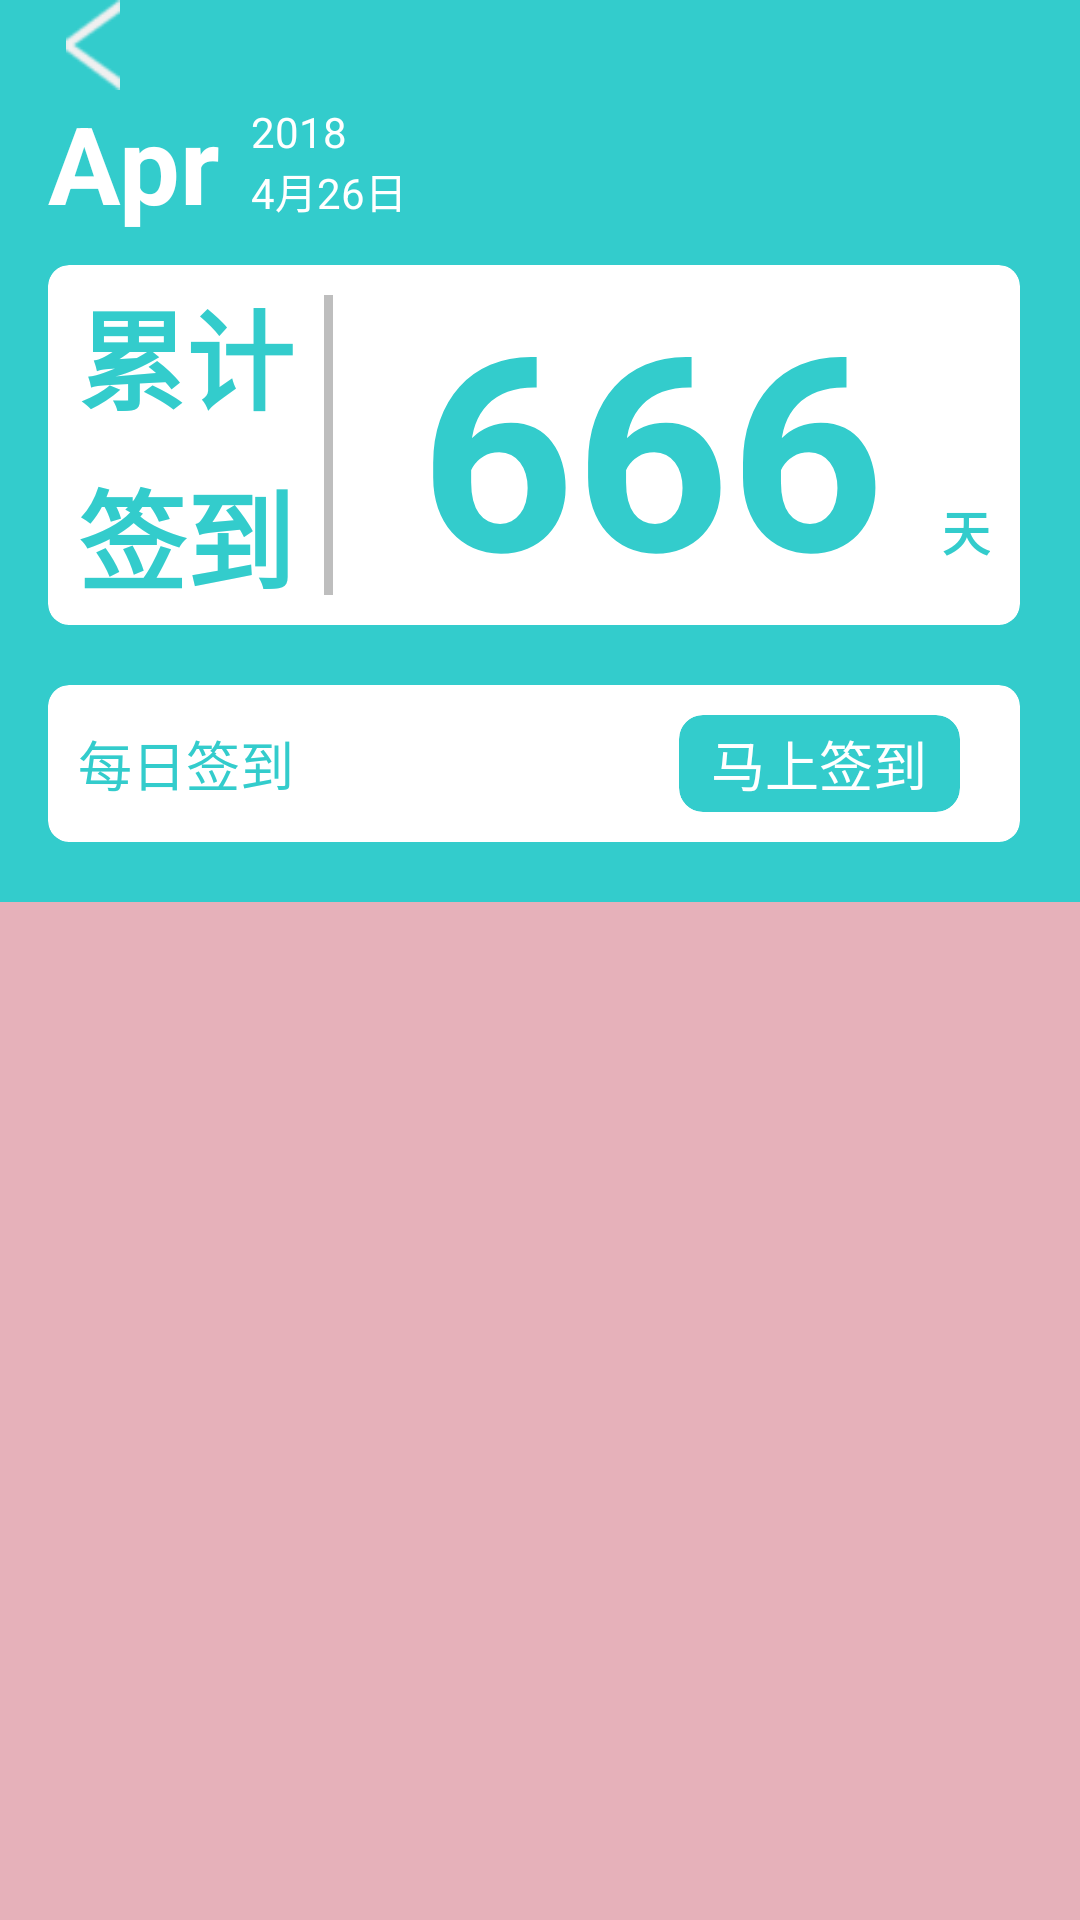

Android layout source for this screen:
<!-- AndroidManifest.xml: application theme AppTheme -->
<!-- res/layout/activity_signup_activity.xml -->
<?xml version="1.0" encoding="utf-8"?>
<LinearLayout xmlns:android="http://schemas.android.com/apk/res/android"
    xmlns:app="http://schemas.android.com/apk/res-auto"
    android:layout_width="match_parent"
    android:layout_height="match_parent"
    android:background="@color/color_signbottom"
    android:orientation="vertical">




    <android.support.v7.widget.Toolbar
        android:id="@+id/toolbar4"
        android:layout_width="match_parent"
        android:layout_height="wrap_content"
        android:layout_weight="0"
        android:background="?attr/colorPrimary"
        android:minHeight="?attr/actionBarSize"
        android:theme="?attr/actionBarTheme">



        <RelativeLayout
            android:id="@+id/qq"
            android:layout_width="match_parent"
            android:layout_height="match_parent"
            android:layout_marginRight="20dp"
            android:layout_weight="0">

            <ImageView
                android:id="@+id/backbtn"
                android:layout_width="30dp"
                android:layout_height="30dp"
                android:layout_weight="0"
                android:contentDescription="TODO"
                app:srcCompat="@drawable/return_bar" />
            <LinearLayout
                android:id="@+id/date_line"
                android:layout_width="match_parent"
                android:layout_height="wrap_content"
                android:layout_below="@id/backbtn"
                android:gravity="center_vertical"
                android:orientation="horizontal">

                <TextView
                    android:id="@+id/month_english"
                    android:layout_width="wrap_content"
                    android:layout_height="wrap_content"
                    android:layout_weight="0"
                    android:text="Apr"
                    android:textColor="@android:color/white"
                    android:textSize="36sp"
                    android:textStyle="bold" />

                <LinearLayout
                    android:layout_width="match_parent"
                    android:layout_height="wrap_content"
                    android:layout_marginLeft="10dp"
                    android:layout_marginRight="10dp"
                    android:layout_weight="1"
                    android:gravity="left"
                    android:orientation="vertical">

                    <TextView
                        android:id="@+id/date_y"
                        android:layout_width="wrap_content"
                        android:layout_height="wrap_content"
                        android:text="2018"
                        android:textColor="@android:color/white" />

                    <TextView
                        android:id="@+id/date_md"
                        android:layout_width="wrap_content"
                        android:layout_height="wrap_content"
                        android:text="4月26日"
                        android:textColor="@android:color/white" />
                </LinearLayout>

            </LinearLayout>

            <android.support.v7.widget.CardView
                android:id="@+id/datepicker"
                android:layout_width="match_parent"
                android:layout_height="120dp"
                android:layout_below="@id/date_line"
                android:layout_marginTop="10dp"
                app:cardCornerRadius="7dp"
                app:cardElevation="0dp">

                <LinearLayout
                    android:layout_width="match_parent"
                    android:layout_height="match_parent"
                    android:layout_marginLeft="10dp"
                    android:layout_marginRight="10dp"
                    android:orientation="horizontal">

                    <LinearLayout
                        android:layout_width="wrap_content"
                        android:layout_height="match_parent"
                        android:layout_weight="0"
                        android:orientation="vertical">

                        <TextView
                            android:id="@+id/textView28"
                            android:layout_width="match_parent"
                            android:layout_height="match_parent"
                            android:layout_weight="1"
                            android:gravity="center"
                            android:text="累计"
                            android:textColor="?attr/colorPrimary"
                            android:textSize="36sp"
                            android:textStyle="bold" />

                        <TextView
                            android:id="@+id/textView13"
                            android:layout_width="match_parent"
                            android:layout_height="match_parent"
                            android:layout_weight="1"
                            android:gravity="center"
                            android:text="签到"
                            android:textColor="?attr/colorPrimary"
                            android:textSize="36sp"
                            android:textStyle="bold" />
                    </LinearLayout>

                    <View
                        android:id="@+id/view5"
                        android:layout_width="3dp"
                        android:layout_height="match_parent"
                        android:layout_marginBottom="10dp"
                        android:layout_marginLeft="10dp"
                        android:layout_marginRight="10dp"
                        android:layout_marginTop="10dp"
                        android:layout_weight="0"
                        android:background="@color/colorGry" />

                    <TextView
                        android:id="@+id/day_signed"
                        android:layout_width="match_parent"
                        android:layout_height="match_parent"
                        android:layout_weight="2"
                        android:gravity="center"
                        android:text="6666"
                        android:textColor="?attr/colorPrimary"
                        android:textSize="90sp"
                        android:textStyle="bold" />

                    <TextView
                        android:id="@+id/textView30"
                        android:layout_width="wrap_content"
                        android:layout_height="wrap_content"
                        android:layout_weight="0"
                        android:text="天"
                        android:textColor="?attr/colorPrimary"
                        android:textSize="16sp"
                        android:textStyle="bold" />
                </LinearLayout>

            </android.support.v7.widget.CardView>

            <android.support.v7.widget.CardView
                android:id="@+id/a"
                android:layout_width="match_parent"
                android:layout_height="wrap_content"
                android:layout_below="@id/datepicker"
                android:layout_marginTop="20dp"
                android:layout_marginBottom="20dp"
                android:layout_weight="0"
                app:cardCornerRadius="7dp"
                app:cardElevation="0dp">

                <LinearLayout
                    android:layout_width="match_parent"
                    android:layout_height="match_parent"
                    android:layout_marginBottom="10dp"
                    android:layout_marginLeft="10dp"
                    android:layout_marginRight="20dp"
                    android:layout_marginTop="10dp"
                    android:gravity="center_vertical"
                    android:orientation="horizontal">

                    <TextView
                        android:id="@+id/textView14"
                        android:layout_width="wrap_content"
                        android:layout_height="wrap_content"
                        android:layout_weight="6"
                        android:gravity="left"
                        android:text="每日签到"
                        android:textColor="?attr/colorPrimary"
                        android:textSize="18sp" />

                    <android.support.v7.widget.CardView
                        android:id="@+id/signup_button"
                        android:layout_width="wrap_content"
                        android:layout_height="wrap_content"
                        android:layout_weight="1"
                        android:background="?attr/colorPrimary"
                        app:cardBackgroundColor="?attr/colorPrimary"
                        app:cardCornerRadius="8dp"
                        app:cardElevation="0dp">

                        <TextView
                            android:id="@+id/textView22"
                            android:layout_width="match_parent"
                            android:layout_height="match_parent"
                            android:layout_marginBottom="3dp"
                            android:layout_marginTop="3dp"
                            android:layout_weight="1"
                            android:gravity="center"
                            android:text="马上签到"
                            android:textColor="@android:color/white"
                            android:textSize="18sp" />
                    </android.support.v7.widget.CardView>

                </LinearLayout>
            </android.support.v7.widget.CardView>

        </RelativeLayout>
    </android.support.v7.widget.Toolbar>


    <android.support.v7.widget.CardView
        android:layout_width="match_parent"
        android:layout_height="wrap_content"
        android:layout_marginTop="30dp"
        android:layout_marginBottom="30dp"
        android:layout_marginLeft="30dp"
        android:layout_marginRight="30dp"
        android:layout_weight="0"
        app:cardCornerRadius="7dp"
        app:cardElevation="0dp">

        <android.support.v7.widget.RecyclerView
            android:id="@+id/sign_list"
            android:layout_width="match_parent"
            android:layout_height="wrap_content"
            android:background="@color/color_signeditem"
            android:overScrollMode="never"
            android:scrollbars="none" />
    </android.support.v7.widget.CardView>

</LinearLayout>
<!-- resources referenced by this layout -->
<resources>
  <color name="colorGry">#BEBEBE</color>
  <color name="color_signbottom">#e6b1ba</color>
  <color name="color_signeditem">#e4cfcc</color>
  <!-- drawable return_bar: png bitmap (drawable, 1620 bytes) -->
  <style name="AppTheme" parent="Theme.AppCompat.Light.NoActionBar">
          
          <item name="colorPrimary">@color/colorPrimary</item>
          <item name="colorPrimaryDark">@color/colorPrimaryDark</item>
          <item name="actionBarItemBackground">@color/colorPrimaryBackInput</item>
          <item name="colorAccent">@color/colorAccent</item>
  
      </style>
  <color name="colorPrimary">#33CCCC</color>
  <color name="colorPrimaryDark">#33CCCC</color>
  <color name="colorPrimaryBackInput">#6a33cccc</color>
  <color name="colorAccent">#888888</color>
</resources>
